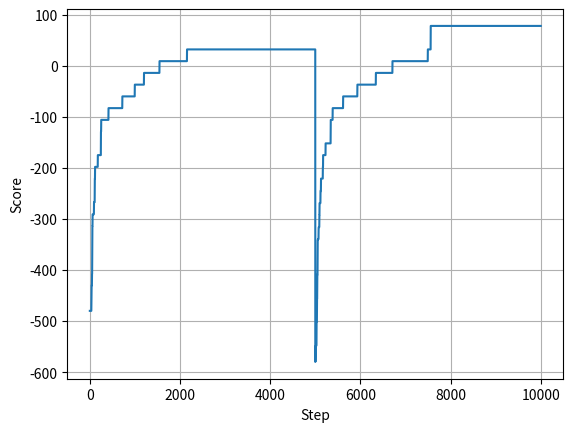

Here is the Python script that generated this plot:
import random
import math
import matplotlib.pyplot as plt

score_list = []

def generate_initial_solution(n):
    triples = []
    elements = list(range(1, n + 1))
    while len(triples) < n * (n - 1) // 6:
        triple = random.sample(elements, 3)
        if triple not in triples:
            triples.append(triple)
    return triples

def evaluate_solution(triples, n):
    pair_count = {}
    for triple in triples:
        for i in range(3):
            for j in range(i + 1, 3):
                pair = (min(triple[i], triple[j]), max(triple[i], triple[j]))
                if pair not in pair_count:
                    pair_count[pair] = 0
                pair_count[pair] += 1

    score = 0
    penalty = 0
    for count in pair_count.values():
        if count == 1:
            score += 1
        else:
            penalty += (count - 1) ** 2

    expected_pairs = n * (n - 1) // 2
    if len(pair_count) != expected_pairs:
        penalty += abs(expected_pairs - len(pair_count)) * 20

    unique_triples = [tuple(sorted(triple)) for triple in triples]
    if len(unique_triples) != len(set(unique_triples)):
        penalty += (len(unique_triples) - len(set(unique_triples))) * 50

    return score - penalty

def generate_neighborhood(triples, n):
    neighborhood = []
    for i in range(len(triples)):
        for j in range(3):
            for k in range(1, n + 1):
                if k not in triples[i]:
                    new_triple = triples[i][:]
                    new_triple[j] = k
                    new_triples = triples[:]
                    new_triples[i] = new_triple
                    neighborhood.append(new_triples)
    return neighborhood

def simulated_annealing(n, initial_temp=10000, cooling_rate=0.8, max_iterations=5000):
    current_solution = generate_initial_solution(n)
    current_score = evaluate_solution(current_solution, n)
    temperature = initial_temp

    best_solution = current_solution
    best_score = current_score

    for iteration in range(max_iterations):
        temperature *= cooling_rate
        if temperature <= 0:
            break

        neighborhood = generate_neighborhood(current_solution, n)
        next_solution = random.choice(neighborhood)
        next_score = evaluate_solution(next_solution, n)

        if next_score > current_score:
            current_solution = next_solution
            current_score = next_score
        else:
            acceptance_probability = math.exp((next_score - current_score) / temperature)
            if random.random() < acceptance_probability:
                current_solution = next_solution
                current_score = next_score

        if current_score > best_score:
            best_solution = current_solution
            best_score = current_score

        print(best_score)
        score_list.append(best_score)
    return best_solution, best_score

def is_valid_sts(triples, n):
    unique_triples = [tuple(sorted(triple)) for triple in triples]
    if len(unique_triples) != len(set(unique_triples)):
        return False

    pair_count = {}
    for triple in unique_triples:
        for i in range(3):
            for j in range(i + 1, 3):
                pair = (min(triple[i], triple[j]), max(triple[i], triple[j]))
                if pair not in pair_count:
                    pair_count[pair] = 0
                pair_count[pair] += 1

    for count in pair_count.values():
        if count != 1:
            return False

    expected_pairs = n * (n - 1) // 2
    if len(pair_count) != expected_pairs:
        return False

    return True

# Example usage
n = 13  # Should be of the form 6k+1 or 6k+3
score = 0
while score < 70:
    solution, score = simulated_annealing(n)
print("Solution:")
for triple in solution:
    print(triple)
print("Score:", score)
print("Is valid STS:", is_valid_sts(solution, n))

# 创建图表
plt.plot(score_list)

# 添加标题和标签
# plt.title('Sample Plot')
plt.xlabel('Step')
plt.ylabel('Score')
plt.grid(True)
plt.show()